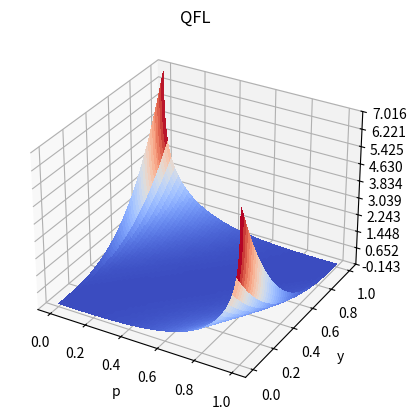
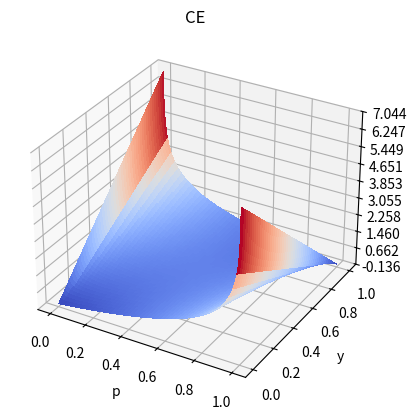
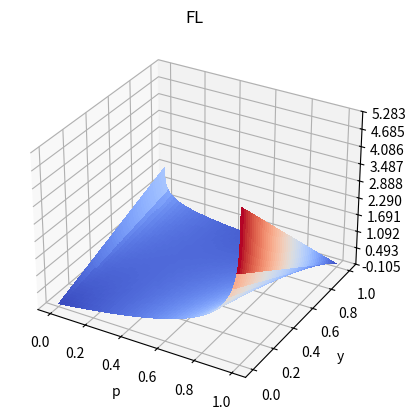
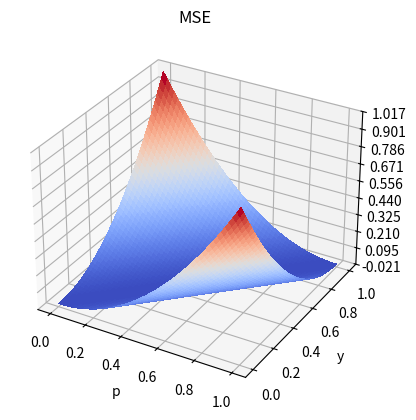

These figures' Python source, in order:
import numpy as np
import matplotlib.pyplot as plt
from mpl_toolkits.mplot3d import Axes3D
from matplotlib import cm
from matplotlib.ticker import LinearLocator

p = np.arange(0.001, 1., 0.001)
y = np.arange(0.001, 1., 0.001)

P, Y = np.meshgrid(p, y)

QFL = - (Y - P) ** 2 * (Y * np.log(P) + (1 - Y) * np.log(1 - P))

fig = plt.figure()
ax = fig.add_subplot(111, projection='3d')
surf = ax.plot_surface(P, Y, QFL, cmap=cm.coolwarm,
                       linewidth=0, antialiased=False)
# ax.set_zlim(-1.01, 1.01)
ax.zaxis.set_major_locator(LinearLocator(10))
# ax.zaxis.set_major_formatter(FormatStrFormatter('%.02f'))
# fig.colorbar(surf, shrink=0.5, aspect=10)
plt.title('QFL')
ax.set_xlabel('p')
ax.set_ylabel('y')
plt.show()


CE = - (Y * np.log(P) + (1 - Y) * np.log(1 - P))

fig = plt.figure()
ax = fig.add_subplot(111, projection='3d')
surf = ax.plot_surface(P, Y, CE, cmap=cm.coolwarm,
                       linewidth=0, antialiased=False)
# ax.set_zlim(-1.01, 1.01)
ax.zaxis.set_major_locator(LinearLocator(10))
# ax.zaxis.set_major_formatter(FormatStrFormatter('%.02f'))
# fig.colorbar(surf, shrink=0.5, aspect=10)
plt.title('CE')
ax.set_xlabel('p')
ax.set_ylabel('y')
plt.show()


F = - (0.25 * Y * np.log(P) + 0.75 * (1 - Y) * np.log(1 - P))

fig = plt.figure()
ax = fig.add_subplot(111, projection='3d')
surf = ax.plot_surface(P, Y, F, cmap=cm.coolwarm,
                       linewidth=0, antialiased=False)
# ax.set_zlim(-1.01, 1.01)
ax.zaxis.set_major_locator(LinearLocator(10))
# ax.zaxis.set_major_formatter(FormatStrFormatter('%.02f'))
# fig.colorbar(surf, shrink=0.5, aspect=10)
plt.title('FL')
ax.set_xlabel('p')
ax.set_ylabel('y')
plt.show()


MSE = (Y - P) ** 2
fig = plt.figure()
ax = fig.add_subplot(111, projection='3d')
surf = ax.plot_surface(P, Y, MSE, cmap=cm.coolwarm,
                       linewidth=0, antialiased=False)
# ax.set_zlim(-1.01, 1.01)
ax.zaxis.set_major_locator(LinearLocator(10))
# ax.zaxis.set_major_formatter(FormatStrFormatter('%.02f'))
# fig.colorbar(surf, shrink=0.5, aspect=10)
plt.title('MSE')
ax.set_xlabel('p')
ax.set_ylabel('y')
plt.show()
